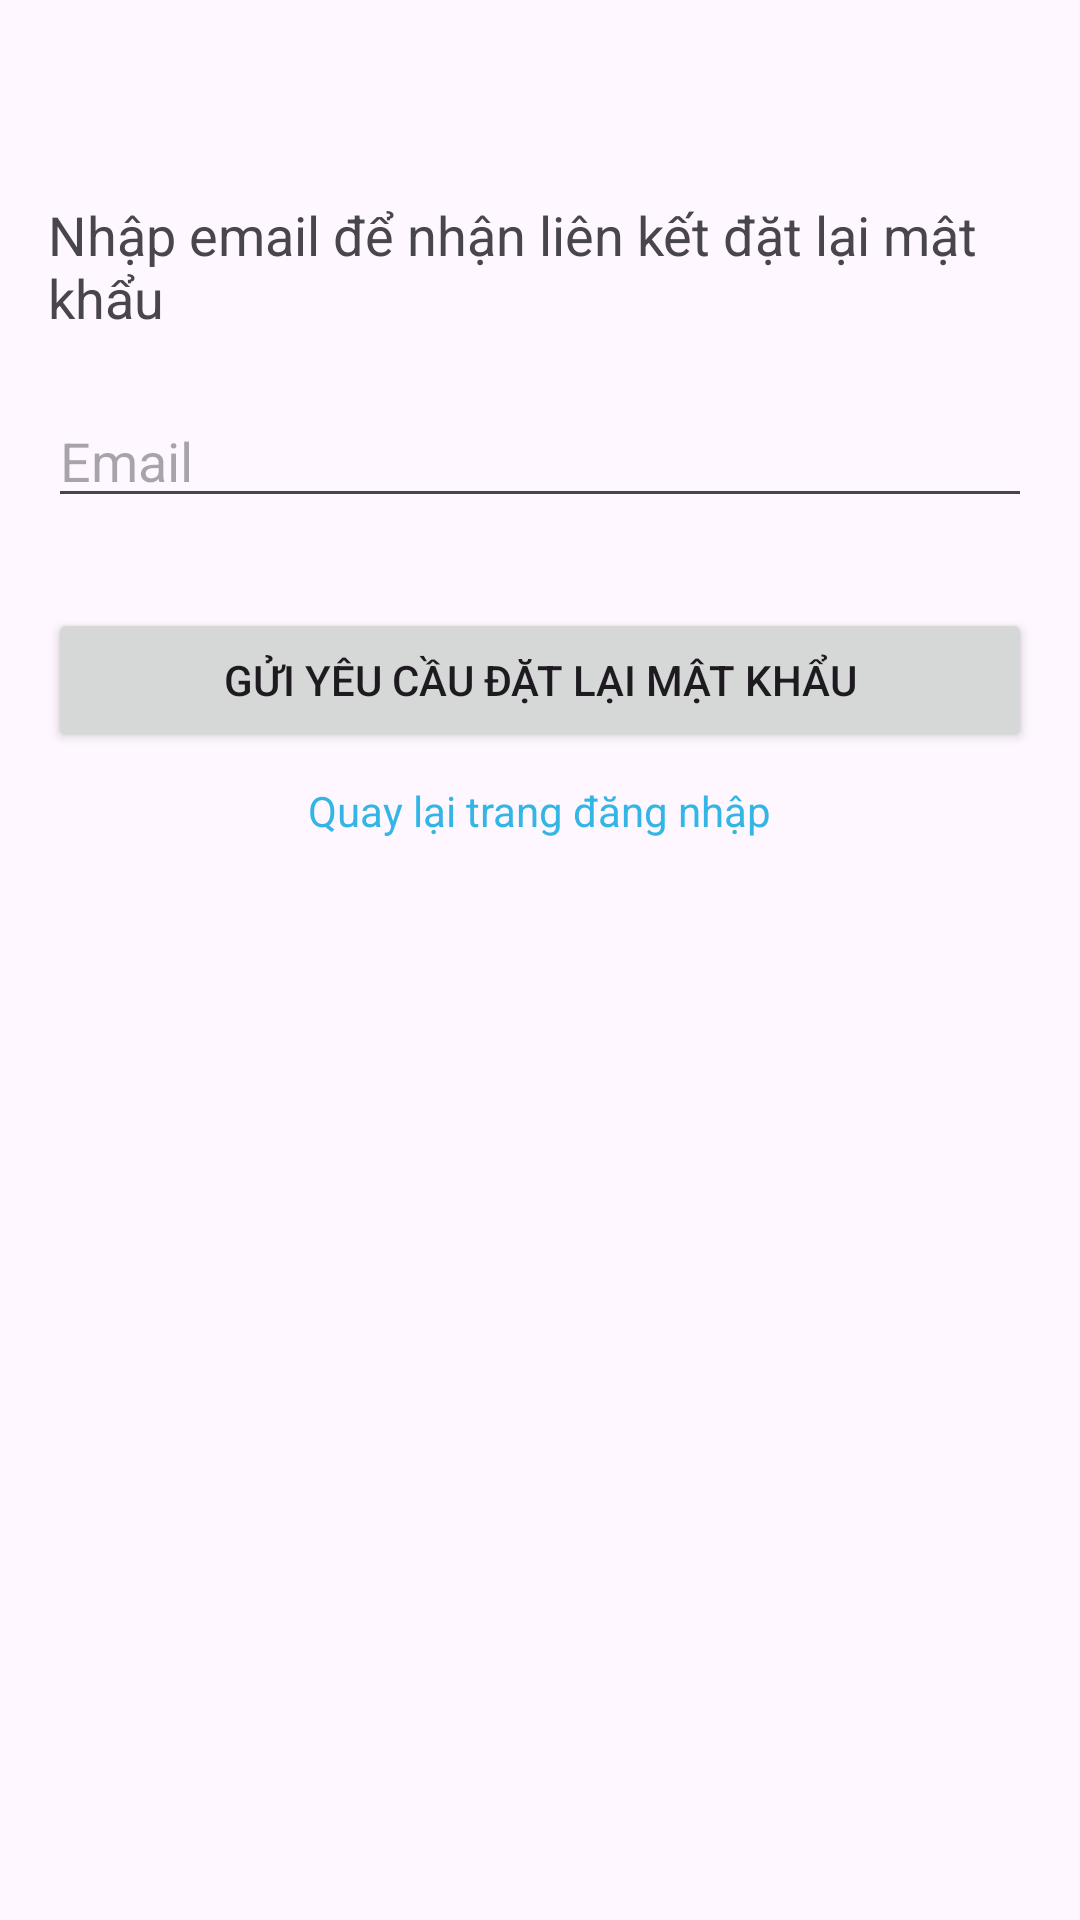

Layout XML and referenced resources for this Android screen:
<!-- AndroidManifest.xml: application theme Theme.Hethongnuoica -->
<!-- res/layout/activity_reset_password.xml -->
<?xml version="1.0" encoding="utf-8"?>
<RelativeLayout xmlns:android="http://schemas.android.com/apk/res/android"
    android:layout_width="match_parent"
    android:layout_height="match_parent"
    android:padding="16dp">

    <TextView
        android:id="@+id/instructionTextView"
        android:layout_width="wrap_content"
        android:layout_height="wrap_content"
        android:text="Nhập email để nhận liên kết đặt lại mật khẩu"
        android:textSize="18sp"
        android:layout_alignParentTop="true"
        android:layout_marginTop="50dp"
        android:layout_centerHorizontal="true"/>

    <EditText
        android:id="@+id/emailEditText"
        android:layout_width="match_parent"
        android:layout_height="wrap_content"
        android:hint="Email"
        android:inputType="textEmailAddress"
        android:layout_below="@id/instructionTextView"
        android:layout_marginTop="20dp"/>

    <Button
        android:id="@+id/resetPasswordButton"
        android:layout_width="match_parent"
        android:layout_height="wrap_content"
        android:text="Gửi yêu cầu đặt lại mật khẩu"
        android:layout_below="@id/emailEditText"
        android:layout_marginTop="30dp"/>

    <TextView
        android:id="@+id/loginTextView"
        android:layout_width="wrap_content"
        android:layout_height="wrap_content"
        android:text="Quay lại trang đăng nhập"
        android:textColor="@android:color/holo_blue_light"
        android:layout_below="@id/resetPasswordButton"
        android:layout_marginTop="10dp"
        android:layout_centerHorizontal="true"/>

</RelativeLayout>
<!-- resources referenced by this layout -->
<resources>
  <style name="Theme.Hethongnuoica" parent="Base.Theme.Hethongnuoica" />
  <style name="Base.Theme.Hethongnuoica" parent="Theme.Material3.DayNight.NoActionBar">
  
      </style>
</resources>
